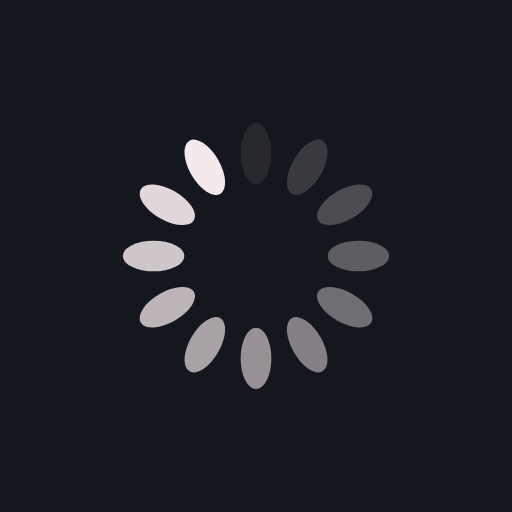
t = 0.00 s
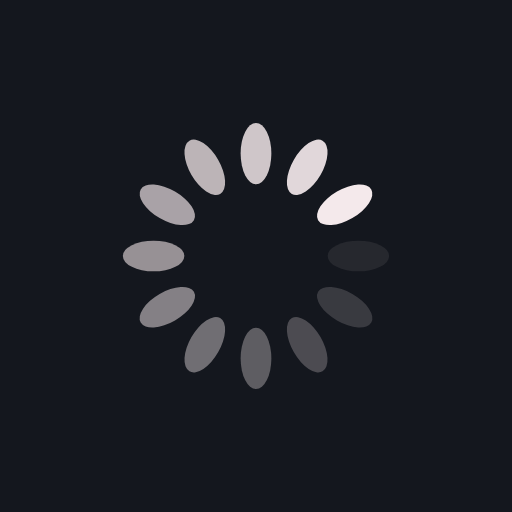
t = 0.25 s
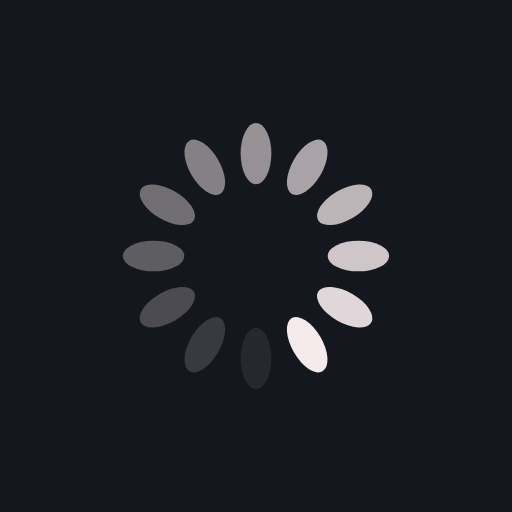
t = 0.50 s
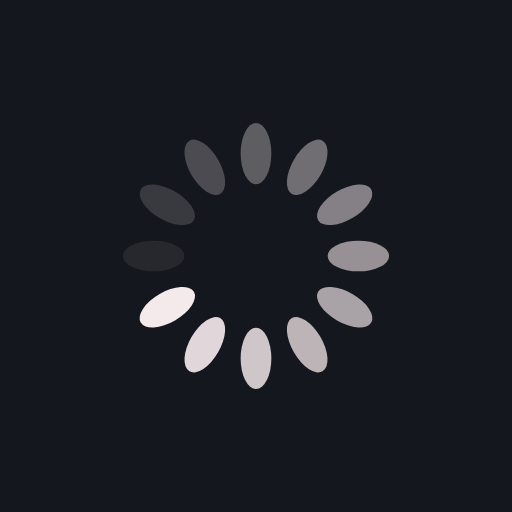
t = 0.75 s

The animated SVG that drew these frames (rendered in a browser with its animation timeline set to each time). Animation: 12 SMIL elements (animate=12); one cycle of 1.00 s, repeats indefinitely.

<?xml version="1.0" encoding="utf-8"?>
<svg xmlns="http://www.w3.org/2000/svg" xmlns:xlink="http://www.w3.org/1999/xlink" style="margin: auto; background: rgb(20, 23, 30); display: block; shape-rendering: auto;" width="200px" height="200px" viewBox="0 0 100 100" preserveAspectRatio="xMidYMid">
<g transform="rotate(0 50 50)">
  <rect x="47" y="24" rx="3" ry="6" width="6" height="12" fill="#f4e9eb">
    <animate attributeName="opacity" values="1;0" keyTimes="0;1" dur="1s" begin="-0.9166666666666666s" repeatCount="indefinite"></animate>
  </rect>
</g><g transform="rotate(30 50 50)">
  <rect x="47" y="24" rx="3" ry="6" width="6" height="12" fill="#f4e9eb">
    <animate attributeName="opacity" values="1;0" keyTimes="0;1" dur="1s" begin="-0.8333333333333334s" repeatCount="indefinite"></animate>
  </rect>
</g><g transform="rotate(60 50 50)">
  <rect x="47" y="24" rx="3" ry="6" width="6" height="12" fill="#f4e9eb">
    <animate attributeName="opacity" values="1;0" keyTimes="0;1" dur="1s" begin="-0.75s" repeatCount="indefinite"></animate>
  </rect>
</g><g transform="rotate(90 50 50)">
  <rect x="47" y="24" rx="3" ry="6" width="6" height="12" fill="#f4e9eb">
    <animate attributeName="opacity" values="1;0" keyTimes="0;1" dur="1s" begin="-0.6666666666666666s" repeatCount="indefinite"></animate>
  </rect>
</g><g transform="rotate(120 50 50)">
  <rect x="47" y="24" rx="3" ry="6" width="6" height="12" fill="#f4e9eb">
    <animate attributeName="opacity" values="1;0" keyTimes="0;1" dur="1s" begin="-0.5833333333333334s" repeatCount="indefinite"></animate>
  </rect>
</g><g transform="rotate(150 50 50)">
  <rect x="47" y="24" rx="3" ry="6" width="6" height="12" fill="#f4e9eb">
    <animate attributeName="opacity" values="1;0" keyTimes="0;1" dur="1s" begin="-0.5s" repeatCount="indefinite"></animate>
  </rect>
</g><g transform="rotate(180 50 50)">
  <rect x="47" y="24" rx="3" ry="6" width="6" height="12" fill="#f4e9eb">
    <animate attributeName="opacity" values="1;0" keyTimes="0;1" dur="1s" begin="-0.4166666666666667s" repeatCount="indefinite"></animate>
  </rect>
</g><g transform="rotate(210 50 50)">
  <rect x="47" y="24" rx="3" ry="6" width="6" height="12" fill="#f4e9eb">
    <animate attributeName="opacity" values="1;0" keyTimes="0;1" dur="1s" begin="-0.3333333333333333s" repeatCount="indefinite"></animate>
  </rect>
</g><g transform="rotate(240 50 50)">
  <rect x="47" y="24" rx="3" ry="6" width="6" height="12" fill="#f4e9eb">
    <animate attributeName="opacity" values="1;0" keyTimes="0;1" dur="1s" begin="-0.25s" repeatCount="indefinite"></animate>
  </rect>
</g><g transform="rotate(270 50 50)">
  <rect x="47" y="24" rx="3" ry="6" width="6" height="12" fill="#f4e9eb">
    <animate attributeName="opacity" values="1;0" keyTimes="0;1" dur="1s" begin="-0.16666666666666666s" repeatCount="indefinite"></animate>
  </rect>
</g><g transform="rotate(300 50 50)">
  <rect x="47" y="24" rx="3" ry="6" width="6" height="12" fill="#f4e9eb">
    <animate attributeName="opacity" values="1;0" keyTimes="0;1" dur="1s" begin="-0.08333333333333333s" repeatCount="indefinite"></animate>
  </rect>
</g><g transform="rotate(330 50 50)">
  <rect x="47" y="24" rx="3" ry="6" width="6" height="12" fill="#f4e9eb">
    <animate attributeName="opacity" values="1;0" keyTimes="0;1" dur="1s" begin="0s" repeatCount="indefinite"></animate>
  </rect>
</g>
<!-- [ldio] generated by https://loading.io/ --></svg>